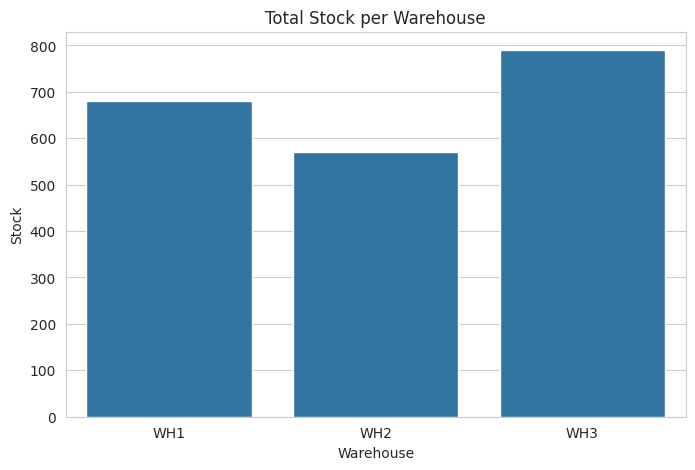
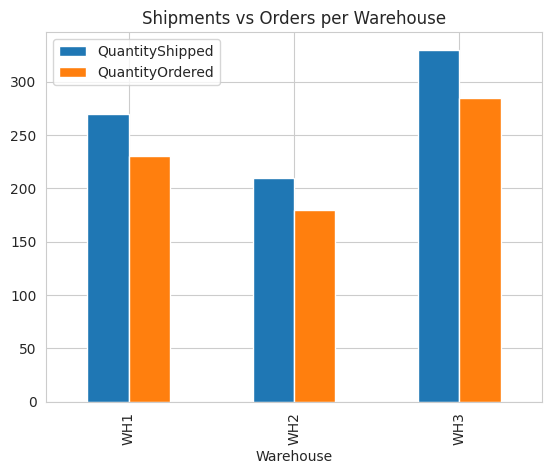

Recreate these plots in Python, in order.
import pandas as pd
import numpy as np
import matplotlib.pyplot as plt
import seaborn as sns

inventory = pd.DataFrame({
    'ProductID': range(1,11),
    'Warehouse':['WH1','WH2','WH1','WH3','WH2','WH1','WH3','WH2','WH1','WH3'],
    'Stock':[150,200,120,300,180,250,270,190,160,220]
})
shipments = pd.DataFrame({
    'ShipmentID': range(101,111),
    'ProductID': range(1,11),
    'QuantityShipped':[50,70,60,120,80,90,110,60,70,100],
    'Destination':['NY','CA','TX','NY','CA','TX','NY','CA','TX','NY']
})
orders = pd.DataFrame({
    'OrderID': range(1001,1011),
    'ProductID': range(1,11),
    'QuantityOrdered':[40,60,50,100,70,80,90,50,60,95],
    'OrderDate': pd.date_range('2025-01-01', periods=10)
})

data = pd.merge(inventory, shipments, on='ProductID')
data = pd.merge(data, orders, on='ProductID')
data['StockAfterShipment'] = data['Stock'] - data['QuantityShipped']
data['StockVsOrder'] = data['StockAfterShipment'] - data['QuantityOrdered']

low_stock = data[data['StockVsOrder'] < 0]
warehouse_summary = data.groupby('Warehouse').agg({
    'Stock':'sum',
    'QuantityShipped':'sum',
    'QuantityOrdered':'sum'
}).reset_index()

sns.set_style('whitegrid')
plt.figure(figsize=(8,5))
sns.barplot(x='Warehouse', y='Stock', data=warehouse_summary)
plt.title('Total Stock per Warehouse')
plt.savefig('stock_per_warehouse.png')
plt.close()

plt.figure(figsize=(8,5))
warehouse_summary.plot(x='Warehouse', y=['QuantityShipped','QuantityOrdered'], kind='bar')
plt.title('Shipments vs Orders per Warehouse')
plt.savefig('shipments_vs_orders.png')
plt.close()

if not low_stock.empty:
    plt.figure(figsize=(8,5))
    sns.barplot(x='ProductID', y='StockVsOrder', data=low_stock)
    plt.title('Products with Stock Deficit')
    plt.savefig('stock_deficit.png')
    plt.close()

total_products = data['ProductID'].nunique()
total_orders = data['QuantityOrdered'].sum()
total_shipped = data['QuantityShipped'].sum()

print(f"Total Products: {total_products}")
print(f"Total Orders: {total_orders}")
print(f"Total Quantity Shipped: {total_shipped}")
print("\nGlobal Supply Chain Analytics Project Completed!")
